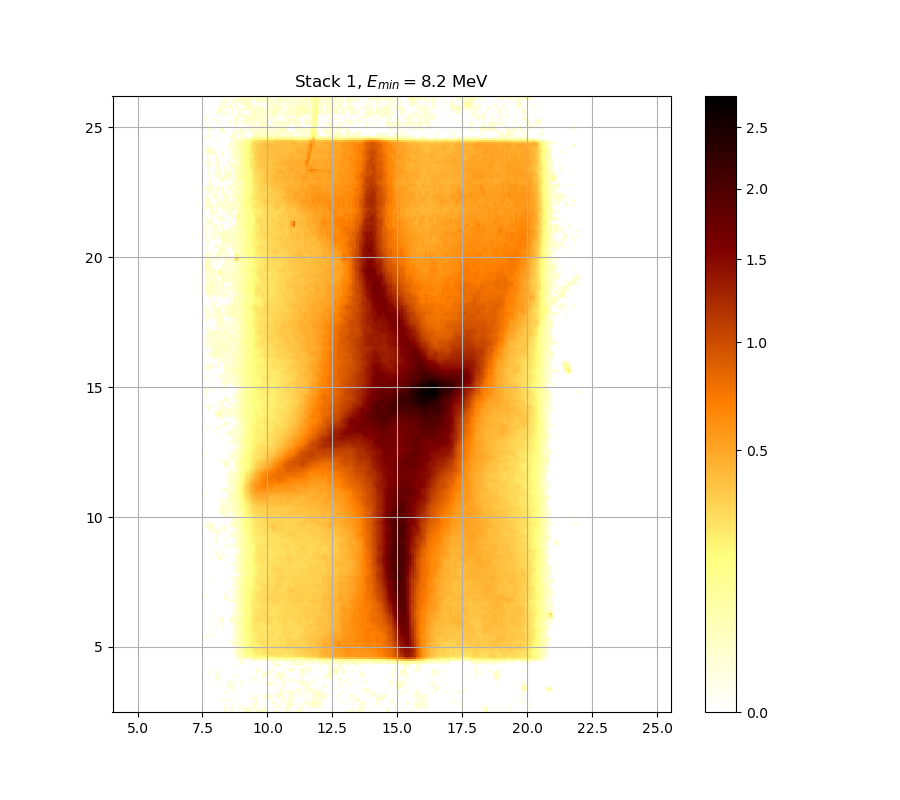

Values plotted in this chart, from the file beside it:
0.000000000000000000e+00, 0.000000000000000000e+00, 0.000000000000000000e+00, 0.000000000000000000e+00, 0.000000000000000000e+00, 0.000000000000000000e+00, 0.000000000000000000e+00, 0.000000000000000000e+00, 0.000000000000000000e+00, 1.343117664237584996e-02, 0.000000000000000000e+00, 1.153663377366552500e-02, 1.404284885917486680e-02, 0.000000000000000000e+00, 0.000000000000000000e+00, 1.827052501120691314e-02, 0.000000000000000000e+00, 0.000000000000000000e+00, 3.829740691516904383e-02, 2.942171322005153467e-02, 1.520574299748587294e-02, 1.343117664237584996e-02, 0.000000000000000000e+00, 1.251415348831763641e-02
0.000000000000000000e+00, 0.000000000000000000e+00, 0.000000000000000000e+00, 0.000000000000000000e+00, 0.000000000000000000e+00, 0.000000000000000000e+00, 0.000000000000000000e+00, 0.000000000000000000e+00, 0.000000000000000000e+00, 1.722775696823044406e-02, 0.000000000000000000e+00, 0.000000000000000000e+00, 1.343117664237584996e-02, 0.000000000000000000e+00, 0.000000000000000000e+00, 0.000000000000000000e+00, 0.000000000000000000e+00, 1.306429766056610431e-02, 4.328927229856963099e-02, 2.429696097149100509e-02, 1.080392397257143311e-02, 1.208640776892738744e-02, 1.037667934206830400e-02, 1.251415348831763641e-02
0.000000000000000000e+00, 0.000000000000000000e+00, 0.000000000000000000e+00, 0.000000000000000000e+00, 0.000000000000000000e+00, 0.000000000000000000e+00, 0.000000000000000000e+00, 0.000000000000000000e+00, 0.000000000000000000e+00, 1.171986871298758004e-02, 0.000000000000000000e+00, 0.000000000000000000e+00, 1.251415348831763641e-02, 0.000000000000000000e+00, 0.000000000000000000e+00, 1.159770952733663735e-02, 1.013259543164694160e-02, 0.000000000000000000e+00, 1.459357606351044390e-02, 0.000000000000000000e+00, 0.000000000000000000e+00, 1.925265803096911504e-02, 1.410403036032954749e-02, 1.379814883727344815e-02
0.000000000000000000e+00, 0.000000000000000000e+00, 0.000000000000000000e+00, 0.000000000000000000e+00, 0.000000000000000000e+00, 0.000000000000000000e+00, 0.000000000000000000e+00, 0.000000000000000000e+00, 0.000000000000000000e+00, 0.000000000000000000e+00, 0.000000000000000000e+00, 0.000000000000000000e+00, 0.000000000000000000e+00, 0.000000000000000000e+00, 0.000000000000000000e+00, 0.000000000000000000e+00, 0.000000000000000000e+00, 0.000000000000000000e+00, 0.000000000000000000e+00, 0.000000000000000000e+00, 0.000000000000000000e+00, 1.894566784590632352e-02, 1.428759046944255012e-02, 1.784105683139153298e-02
0.000000000000000000e+00, 0.000000000000000000e+00, 0.000000000000000000e+00, 0.000000000000000000e+00, 0.000000000000000000e+00, 0.000000000000000000e+00, 0.000000000000000000e+00, 0.000000000000000000e+00, 0.000000000000000000e+00, 0.000000000000000000e+00, 0.000000000000000000e+00, 1.043770666444316514e-02, 0.000000000000000000e+00, 0.000000000000000000e+00, 0.000000000000000000e+00, 0.000000000000000000e+00, 0.000000000000000000e+00, 0.000000000000000000e+00, 0.000000000000000000e+00, 0.000000000000000000e+00, 0.000000000000000000e+00, 0.000000000000000000e+00, 0.000000000000000000e+00, 1.876150589009772940e-02
0.000000000000000000e+00, 0.000000000000000000e+00, 0.000000000000000000e+00, 0.000000000000000000e+00, 0.000000000000000000e+00, 0.000000000000000000e+00, 0.000000000000000000e+00, 0.000000000000000000e+00, 1.704381875196622070e-02, 1.532820777157382908e-02, 1.104811975098919652e-02, 0.000000000000000000e+00, 0.000000000000000000e+00, 1.245303924243551519e-02, 0.000000000000000000e+00, 0.000000000000000000e+00, 0.000000000000000000e+00, 0.000000000000000000e+00, 0.000000000000000000e+00, 0.000000000000000000e+00, 0.000000000000000000e+00, 1.025463231306450451e-02, 1.373698032246890854e-02, 1.833188827252772019e-02
0.000000000000000000e+00, 0.000000000000000000e+00, 0.000000000000000000e+00, 0.000000000000000000e+00, 0.000000000000000000e+00, 0.000000000000000000e+00, 0.000000000000000000e+00, 0.000000000000000000e+00, 0.000000000000000000e+00, 0.000000000000000000e+00, 0.000000000000000000e+00, 0.000000000000000000e+00, 0.000000000000000000e+00, 0.000000000000000000e+00, 0.000000000000000000e+00, 0.000000000000000000e+00, 0.000000000000000000e+00, 0.000000000000000000e+00, 0.000000000000000000e+00, 0.000000000000000000e+00, 0.000000000000000000e+00, 1.508328869648403736e-02, 1.765703897621503232e-02, 1.685990436921974700e-02
0.000000000000000000e+00, 0.000000000000000000e+00, 0.000000000000000000e+00, 0.000000000000000000e+00, 0.000000000000000000e+00, 0.000000000000000000e+00, 0.000000000000000000e+00, 0.000000000000000000e+00, 0.000000000000000000e+00, 0.000000000000000000e+00, 0.000000000000000000e+00, 0.000000000000000000e+00, 0.000000000000000000e+00, 0.000000000000000000e+00, 0.000000000000000000e+00, 0.000000000000000000e+00, 0.000000000000000000e+00, 0.000000000000000000e+00, 0.000000000000000000e+00, 0.000000000000000000e+00, 0.000000000000000000e+00, 1.214750659075640449e-02, 0.000000000000000000e+00, 1.019361260441276062e-02
0.000000000000000000e+00, 0.000000000000000000e+00, 0.000000000000000000e+00, 0.000000000000000000e+00, 0.000000000000000000e+00, 0.000000000000000000e+00, 0.000000000000000000e+00, 0.000000000000000000e+00, 0.000000000000000000e+00, 1.086496909566728175e-02, 0.000000000000000000e+00, 0.000000000000000000e+00, 0.000000000000000000e+00, 0.000000000000000000e+00, 0.000000000000000000e+00, 0.000000000000000000e+00, 0.000000000000000000e+00, 0.000000000000000000e+00, 0.000000000000000000e+00, 0.000000000000000000e+00, 0.000000000000000000e+00, 0.000000000000000000e+00, 0.000000000000000000e+00, 0.000000000000000000e+00
0.000000000000000000e+00, 0.000000000000000000e+00, 0.000000000000000000e+00, 0.000000000000000000e+00, 0.000000000000000000e+00, 0.000000000000000000e+00, 0.000000000000000000e+00, 0.000000000000000000e+00, 0.000000000000000000e+00, 0.000000000000000000e+00, 1.013259543164694160e-02, 0.000000000000000000e+00, 1.001056868972624581e-02, 0.000000000000000000e+00, 1.123129335655420613e-02, 0.000000000000000000e+00, 0.000000000000000000e+00, 0.000000000000000000e+00, 0.000000000000000000e+00, 0.000000000000000000e+00, 0.000000000000000000e+00, 0.000000000000000000e+00, 0.000000000000000000e+00, 0.000000000000000000e+00
0.000000000000000000e+00, 0.000000000000000000e+00, 0.000000000000000000e+00, 0.000000000000000000e+00, 0.000000000000000000e+00, 0.000000000000000000e+00, 0.000000000000000000e+00, 0.000000000000000000e+00, 0.000000000000000000e+00, 0.000000000000000000e+00, 0.000000000000000000e+00, 1.447117400804854431e-02, 1.587942907352862115e-02, 0.000000000000000000e+00, 0.000000000000000000e+00, 0.000000000000000000e+00, 0.000000000000000000e+00, 0.000000000000000000e+00, 0.000000000000000000e+00, 0.000000000000000000e+00, 0.000000000000000000e+00, 0.000000000000000000e+00, 0.000000000000000000e+00, 0.000000000000000000e+00
0.000000000000000000e+00, 0.000000000000000000e+00, 0.000000000000000000e+00, 0.000000000000000000e+00, 0.000000000000000000e+00, 0.000000000000000000e+00, 0.000000000000000000e+00, 0.000000000000000000e+00, 0.000000000000000000e+00, 0.000000000000000000e+00, 1.019361260441276062e-02, 1.288089305685927166e-02, 1.019361260441276062e-02, 0.000000000000000000e+00, 0.000000000000000000e+00, 0.000000000000000000e+00, 0.000000000000000000e+00, 0.000000000000000000e+00, 0.000000000000000000e+00, 0.000000000000000000e+00, 0.000000000000000000e+00, 0.000000000000000000e+00, 0.000000000000000000e+00, 0.000000000000000000e+00
0.000000000000000000e+00, 0.000000000000000000e+00, 0.000000000000000000e+00, 0.000000000000000000e+00, 0.000000000000000000e+00, 0.000000000000000000e+00, 0.000000000000000000e+00, 0.000000000000000000e+00, 0.000000000000000000e+00, 0.000000000000000000e+00, 1.581817175850754043e-02, 1.673730800830121324e-02, 0.000000000000000000e+00, 1.074288139546601684e-02, 0.000000000000000000e+00, 0.000000000000000000e+00, 1.098706698386698460e-02, 0.000000000000000000e+00, 0.000000000000000000e+00, 0.000000000000000000e+00, 0.000000000000000000e+00, 0.000000000000000000e+00, 0.000000000000000000e+00, 0.000000000000000000e+00
0.000000000000000000e+00, 0.000000000000000000e+00, 0.000000000000000000e+00, 0.000000000000000000e+00, 0.000000000000000000e+00, 0.000000000000000000e+00, 0.000000000000000000e+00, 0.000000000000000000e+00, 0.000000000000000000e+00, 0.000000000000000000e+00, 1.312543769359669765e-02, 1.043770666444316514e-02, 1.373698032246890854e-02, 1.312543769359669765e-02, 0.000000000000000000e+00, 0.000000000000000000e+00, 1.673730800830121324e-02, 0.000000000000000000e+00, 0.000000000000000000e+00, 0.000000000000000000e+00, 0.000000000000000000e+00, 0.000000000000000000e+00, 0.000000000000000000e+00, 0.000000000000000000e+00
0.000000000000000000e+00, 0.000000000000000000e+00, 0.000000000000000000e+00, 0.000000000000000000e+00, 0.000000000000000000e+00, 1.545068302673582861e-02, 1.692120651695762368e-02, 0.000000000000000000e+00, 0.000000000000000000e+00, 0.000000000000000000e+00, 0.000000000000000000e+00, 0.000000000000000000e+00, 0.000000000000000000e+00, 0.000000000000000000e+00, 0.000000000000000000e+00, 0.000000000000000000e+00, 0.000000000000000000e+00, 1.013259543164694160e-02, 0.000000000000000000e+00, 0.000000000000000000e+00, 0.000000000000000000e+00, 1.263638970366937758e-02, 1.147556057808817725e-02, 0.000000000000000000e+00
0.000000000000000000e+00, 0.000000000000000000e+00, 0.000000000000000000e+00, 0.000000000000000000e+00, 0.000000000000000000e+00, 1.581817175850754043e-02, 1.937547288532455447e-02, 0.000000000000000000e+00, 0.000000000000000000e+00, 0.000000000000000000e+00, 0.000000000000000000e+00, 0.000000000000000000e+00, 0.000000000000000000e+00, 1.416521446175847410e-02, 0.000000000000000000e+00, 0.000000000000000000e+00, 0.000000000000000000e+00, 0.000000000000000000e+00, 0.000000000000000000e+00, 0.000000000000000000e+00, 1.257527030839393489e-02, 1.526697407489468333e-02, 0.000000000000000000e+00, 0.000000000000000000e+00
0.000000000000000000e+00, 0.000000000000000000e+00, 0.000000000000000000e+00, 0.000000000000000000e+00, 0.000000000000000000e+00, 1.581817175850754043e-02, 1.526697407489468333e-02, 0.000000000000000000e+00, 0.000000000000000000e+00, 0.000000000000000000e+00, 0.000000000000000000e+00, 0.000000000000000000e+00, 0.000000000000000000e+00, 1.759570500869757359e-02, 1.055976892999128253e-02, 0.000000000000000000e+00, 0.000000000000000000e+00, 0.000000000000000000e+00, 0.000000000000000000e+00, 0.000000000000000000e+00, 0.000000000000000000e+00, 0.000000000000000000e+00, 0.000000000000000000e+00, 0.000000000000000000e+00
0.000000000000000000e+00, 1.159770952733663735e-02, 0.000000000000000000e+00, 0.000000000000000000e+00, 0.000000000000000000e+00, 1.508328869648403736e-02, 0.000000000000000000e+00, 0.000000000000000000e+00, 0.000000000000000000e+00, 0.000000000000000000e+00, 0.000000000000000000e+00, 0.000000000000000000e+00, 0.000000000000000000e+00, 0.000000000000000000e+00, 0.000000000000000000e+00, 0.000000000000000000e+00, 0.000000000000000000e+00, 0.000000000000000000e+00, 0.000000000000000000e+00, 0.000000000000000000e+00, 0.000000000000000000e+00, 0.000000000000000000e+00, 0.000000000000000000e+00, 1.379814883727344815e-02
0.000000000000000000e+00, 0.000000000000000000e+00, 0.000000000000000000e+00, 0.000000000000000000e+00, 1.349233219587876731e-02, 1.098706698386698460e-02, 0.000000000000000000e+00, 0.000000000000000000e+00, 0.000000000000000000e+00, 0.000000000000000000e+00, 0.000000000000000000e+00, 0.000000000000000000e+00, 0.000000000000000000e+00, 0.000000000000000000e+00, 0.000000000000000000e+00, 0.000000000000000000e+00, 0.000000000000000000e+00, 0.000000000000000000e+00, 0.000000000000000000e+00, 0.000000000000000000e+00, 0.000000000000000000e+00, 0.000000000000000000e+00, 0.000000000000000000e+00, 2.085009139419798097e-02
0.000000000000000000e+00, 0.000000000000000000e+00, 0.000000000000000000e+00, 0.000000000000000000e+00, 0.000000000000000000e+00, 0.000000000000000000e+00, 0.000000000000000000e+00, 0.000000000000000000e+00, 0.000000000000000000e+00, 0.000000000000000000e+00, 0.000000000000000000e+00, 0.000000000000000000e+00, 0.000000000000000000e+00, 0.000000000000000000e+00, 0.000000000000000000e+00, 0.000000000000000000e+00, 0.000000000000000000e+00, 0.000000000000000000e+00, 0.000000000000000000e+00, 0.000000000000000000e+00, 0.000000000000000000e+00, 0.000000000000000000e+00, 0.000000000000000000e+00, 1.288089305685927166e-02
0.000000000000000000e+00, 0.000000000000000000e+00, 0.000000000000000000e+00, 0.000000000000000000e+00, 0.000000000000000000e+00, 0.000000000000000000e+00, 0.000000000000000000e+00, 0.000000000000000000e+00, 0.000000000000000000e+00, 0.000000000000000000e+00, 0.000000000000000000e+00, 0.000000000000000000e+00, 0.000000000000000000e+00, 0.000000000000000000e+00, 0.000000000000000000e+00, 0.000000000000000000e+00, 0.000000000000000000e+00, 0.000000000000000000e+00, 0.000000000000000000e+00, 0.000000000000000000e+00, 0.000000000000000000e+00, 0.000000000000000000e+00, 0.000000000000000000e+00, 0.000000000000000000e+00
0.000000000000000000e+00, 0.000000000000000000e+00, 0.000000000000000000e+00, 0.000000000000000000e+00, 0.000000000000000000e+00, 0.000000000000000000e+00, 0.000000000000000000e+00, 0.000000000000000000e+00, 0.000000000000000000e+00, 0.000000000000000000e+00, 0.000000000000000000e+00, 0.000000000000000000e+00, 0.000000000000000000e+00, 1.251415348831763641e-02, 0.000000000000000000e+00, 0.000000000000000000e+00, 0.000000000000000000e+00, 0.000000000000000000e+00, 0.000000000000000000e+00, 0.000000000000000000e+00, 0.000000000000000000e+00, 0.000000000000000000e+00, 0.000000000000000000e+00, 0.000000000000000000e+00
0.000000000000000000e+00, 0.000000000000000000e+00, 0.000000000000000000e+00, 0.000000000000000000e+00, 0.000000000000000000e+00, 0.000000000000000000e+00, 0.000000000000000000e+00, 0.000000000000000000e+00, 0.000000000000000000e+00, 0.000000000000000000e+00, 0.000000000000000000e+00, 0.000000000000000000e+00, 0.000000000000000000e+00, 0.000000000000000000e+00, 0.000000000000000000e+00, 0.000000000000000000e+00, 1.196421782572876930e-02, 1.551192458721487727e-02, 0.000000000000000000e+00, 0.000000000000000000e+00, 0.000000000000000000e+00, 0.000000000000000000e+00, 0.000000000000000000e+00, 0.000000000000000000e+00
0.000000000000000000e+00, 0.000000000000000000e+00, 0.000000000000000000e+00, 0.000000000000000000e+00, 0.000000000000000000e+00, 0.000000000000000000e+00, 0.000000000000000000e+00, 0.000000000000000000e+00, 0.000000000000000000e+00, 0.000000000000000000e+00, 0.000000000000000000e+00, 0.000000000000000000e+00, 0.000000000000000000e+00, 0.000000000000000000e+00, 0.000000000000000000e+00, 1.324772551337363713e-02, 2.195707875783815821e-02, 2.485172633347917243e-02, 0.000000000000000000e+00, 0.000000000000000000e+00, 1.894566784590632352e-02, 2.750538521968887151e-02, 3.326260306227650509e-02, 3.630603714239294399e-02
0.000000000000000000e+00, 0.000000000000000000e+00, 0.000000000000000000e+00, 0.000000000000000000e+00, 0.000000000000000000e+00, 0.000000000000000000e+00, 0.000000000000000000e+00, 0.000000000000000000e+00, 0.000000000000000000e+00, 0.000000000000000000e+00, 0.000000000000000000e+00, 0.000000000000000000e+00, 0.000000000000000000e+00, 0.000000000000000000e+00, 1.135342185718222346e-02, 1.771837560184109234e-02, 2.300337811420507389e-02, 3.611950179136762251e-02, 4.679520872446882307e-02, 5.396266724515459690e-02, 7.514447435840694578e-02, 8.987194563220024524e-02, 1.105436210244414574e-01, 1.128648655082621077e-01
0.000000000000000000e+00, 0.000000000000000000e+00, 0.000000000000000000e+00, 0.000000000000000000e+00, 0.000000000000000000e+00, 0.000000000000000000e+00, 0.000000000000000000e+00, 0.000000000000000000e+00, 0.000000000000000000e+00, 0.000000000000000000e+00, 0.000000000000000000e+00, 0.000000000000000000e+00, 0.000000000000000000e+00, 0.000000000000000000e+00, 2.411208898475183243e-02, 3.177449444446585336e-02, 3.829740691516904383e-02, 6.676674698862407331e-02, 9.495465758594837102e-02, 1.141270745440113865e-01, 1.485861312593952932e-01, 1.616555556978002683e-01, 1.810532117711732558e-01, 1.858914135839462023e-01
0.000000000000000000e+00, 0.000000000000000000e+00, 0.000000000000000000e+00, 0.000000000000000000e+00, 0.000000000000000000e+00, 0.000000000000000000e+00, 0.000000000000000000e+00, 0.000000000000000000e+00, 0.000000000000000000e+00, 0.000000000000000000e+00, 0.000000000000000000e+00, 0.000000000000000000e+00, 0.000000000000000000e+00, 1.337002367812639703e-02, 3.078334540368111993e-02, 3.823513051099236559e-02, 5.138014433823473448e-02, 7.848673417804036267e-02, 1.127320877921036135e-01, 1.423529770790630256e-01, 1.696919030269724016e-01, 1.798473761271010829e-01, 2.063616061351415121e-01, 2.239312370547684450e-01
0.000000000000000000e+00, 0.000000000000000000e+00, 0.000000000000000000e+00, 0.000000000000000000e+00, 0.000000000000000000e+00, 0.000000000000000000e+00, 0.000000000000000000e+00, 0.000000000000000000e+00, 0.000000000000000000e+00, 0.000000000000000000e+00, 0.000000000000000000e+00, 0.000000000000000000e+00, 0.000000000000000000e+00, 1.581817175850754043e-02, 2.905059848360792840e-02, 3.767477702784381710e-02, 5.112847870527263694e-02, 8.048385254762660534e-02, 1.185232101475311162e-01, 1.557568235387971345e-01, 1.714475492631630238e-01, 1.901087198802127454e-01, 2.231154760645540358e-01, 2.413013175577809755e-01
0.000000000000000000e+00, 0.000000000000000000e+00, 0.000000000000000000e+00, 0.000000000000000000e+00, 0.000000000000000000e+00, 0.000000000000000000e+00, 0.000000000000000000e+00, 0.000000000000000000e+00, 0.000000000000000000e+00, 0.000000000000000000e+00, 0.000000000000000000e+00, 0.000000000000000000e+00, 0.000000000000000000e+00, 1.043770666444316514e-02, 2.140347497739680110e-02, 3.941889352053953854e-02, 5.977743060904157357e-02, 8.837759218766831626e-02, 1.216649079414688084e-01, 1.573495406791961260e-01, 1.776522941686144719e-01, 1.967935962528162552e-01, 2.219301575086482792e-01, 2.334754337723590478e-01
0.000000000000000000e+00, 0.000000000000000000e+00, 0.000000000000000000e+00, 0.000000000000000000e+00, 0.000000000000000000e+00, 0.000000000000000000e+00, 0.000000000000000000e+00, 0.000000000000000000e+00, 0.000000000000000000e+00, 0.000000000000000000e+00, 0.000000000000000000e+00, 0.000000000000000000e+00, 0.000000000000000000e+00, 1.962113483245443019e-02, 2.522169467457668901e-02, 4.710871144715277070e-02, 7.867985221451156974e-02, 9.992952245778485842e-02, 1.253532609928569019e-01, 1.556876320100223088e-01, 1.977317141275335421e-01, 2.053423154533892681e-01, 2.149959266394908253e-01, 2.203766554110831721e-01
0.000000000000000000e+00, 0.000000000000000000e+00, 0.000000000000000000e+00, 0.000000000000000000e+00, 0.000000000000000000e+00, 0.000000000000000000e+00, 0.000000000000000000e+00, 0.000000000000000000e+00, 0.000000000000000000e+00, 0.000000000000000000e+00, 0.000000000000000000e+00, 0.000000000000000000e+00, 1.416521446175847410e-02, 2.171100540232624720e-02, 2.837048686275711606e-02, 4.216441158001860146e-02, 6.568390885559037551e-02, 1.016366209122692432e-01, 1.254204416842595315e-01, 1.475560644448281056e-01, 1.923319152223000594e-01, 2.130867752167700802e-01, 2.058518261524600601e-01, 2.133068681930384292e-01
0.000000000000000000e+00, 0.000000000000000000e+00, 0.000000000000000000e+00, 0.000000000000000000e+00, 0.000000000000000000e+00, 0.000000000000000000e+00, 0.000000000000000000e+00, 0.000000000000000000e+00, 0.000000000000000000e+00, 0.000000000000000000e+00, 0.000000000000000000e+00, 0.000000000000000000e+00, 1.440997689023540418e-02, 2.226473182518529104e-02, 4.029183307445342865e-02, 4.328927229856963099e-02, 5.364743645256750404e-02, 9.123809491812762129e-02, 1.200594732235771012e-01, 1.435828973212290305e-01, 1.821894684241629758e-01, 2.152164580233009439e-01, 2.134536248814270787e-01, 2.316037944786459024e-01
0.000000000000000000e+00, 0.000000000000000000e+00, 0.000000000000000000e+00, 0.000000000000000000e+00, 0.000000000000000000e+00, 0.000000000000000000e+00, 0.000000000000000000e+00, 0.000000000000000000e+00, 0.000000000000000000e+00, 0.000000000000000000e+00, 0.000000000000000000e+00, 1.001056868972624581e-02, 1.404284885917486680e-02, 2.226473182518529104e-02, 4.047896835983329222e-02, 4.328927229856963099e-02, 6.225080675587957302e-02, 8.662587734620857960e-02, 1.145924741333118335e-01, 1.522340839514582378e-01, 1.853209728287270042e-01, 2.085494364646364729e-01, 2.245991969441630542e-01, 2.540049168809160873e-01
1.184203814309998243e-02, 0.000000000000000000e+00, 0.000000000000000000e+00, 0.000000000000000000e+00, 0.000000000000000000e+00, 0.000000000000000000e+00, 0.000000000000000000e+00, 0.000000000000000000e+00, 0.000000000000000000e+00, 0.000000000000000000e+00, 0.000000000000000000e+00, 0.000000000000000000e+00, 0.000000000000000000e+00, 1.728907500796340868e-02, 3.413143862826018005e-02, 4.654446263904932213e-02, 7.283622667207416412e-02, 8.785828190248008707e-02, 1.154573253369628738e-01, 1.640247918818396322e-01, 1.972264610414107278e-01, 2.130134221019401308e-01, 2.169088862106749727e-01, 2.463014998392266397e-01
1.117023293632395803e-02, 0.000000000000000000e+00, 1.190312670234620201e-02, 1.092601676576279712e-02, 0.000000000000000000e+00, 0.000000000000000000e+00, 0.000000000000000000e+00, 0.000000000000000000e+00, 0.000000000000000000e+00, 0.000000000000000000e+00, 0.000000000000000000e+00, 0.000000000000000000e+00, 0.000000000000000000e+00, 2.195707875783815821e-02, 3.556005498127448594e-02, 5.163186094976900120e-02, 7.720010637994310920e-02, 9.260591402439874442e-02, 1.230046348332128614e-01, 1.673791880629145745e-01, 1.996106766326693482e-01, 2.220041968354886375e-01, 2.174982583102212097e-01, 2.292134603799799442e-01
0.000000000000000000e+00, 0.000000000000000000e+00, 1.013259543164694160e-02, 0.000000000000000000e+00, 0.000000000000000000e+00, 0.000000000000000000e+00, 0.000000000000000000e+00, 0.000000000000000000e+00, 0.000000000000000000e+00, 0.000000000000000000e+00, 0.000000000000000000e+00, 0.000000000000000000e+00, 0.000000000000000000e+00, 2.263400568222820319e-02, 4.310172676911178113e-02, 5.775176095299730528e-02, 7.373333538373563756e-02, 9.228009087184402270e-02, 1.281112018087388893e-01, 1.638852696324515634e-01, 1.764506112076214550e-01, 2.004067204566496452e-01, 2.240054317321202026e-01, 2.346752212023013595e-01
0.000000000000000000e+00, 0.000000000000000000e+00, 0.000000000000000000e+00, 0.000000000000000000e+00, 0.000000000000000000e+00, 0.000000000000000000e+00, 0.000000000000000000e+00, 0.000000000000000000e+00, 0.000000000000000000e+00, 0.000000000000000000e+00, 0.000000000000000000e+00, 0.000000000000000000e+00, 0.000000000000000000e+00, 1.980540953259656706e-02, 4.210194829384901472e-02, 5.692979477169783642e-02, 6.714916086422945130e-02, 8.125786448591811040e-02, 1.311466006153202135e-01, 1.667493789331979948e-01, 1.796347349147441042e-01, 2.136004040101757429e-01, 2.356511662672342855e-01, 2.475176592201849546e-01
0.000000000000000000e+00, 0.000000000000000000e+00, 0.000000000000000000e+00, 0.000000000000000000e+00, 0.000000000000000000e+00, 0.000000000000000000e+00, 0.000000000000000000e+00, 0.000000000000000000e+00, 0.000000000000000000e+00, 0.000000000000000000e+00, 0.000000000000000000e+00, 0.000000000000000000e+00, 0.000000000000000000e+00, 1.459357606351044390e-02, 4.079092088655887627e-02, 5.282821292093506371e-02, 6.797814757448476797e-02, 8.824774217327105430e-02, 1.478993042814306935e-01, 1.769452446284179026e-01, 1.965051269300646664e-01, 2.254905383493773507e-01, 2.445560087857996112e-01, 2.616946205076066123e-01
0.000000000000000000e+00, 0.000000000000000000e+00, 0.000000000000000000e+00, 1.013259543164694160e-02, 0.000000000000000000e+00, 0.000000000000000000e+00, 0.000000000000000000e+00, 0.000000000000000000e+00, 1.538944408852140067e-02, 0.000000000000000000e+00, 0.000000000000000000e+00, 1.594068901779710501e-02, 0.000000000000000000e+00, 1.784105683139153298e-02, 3.966824466259644133e-02, 4.886577189146372457e-02, 7.219585620996088471e-02, 1.056522252484151658e-01, 1.524409646611284697e-01, 1.788554431293506719e-01, 2.038880510560898141e-01, 2.168352401898610837e-01, 2.376060734218571058e-01, 2.538517616570665769e-01
0.000000000000000000e+00, 0.000000000000000000e+00, 0.000000000000000000e+00, 0.000000000000000000e+00, 0.000000000000000000e+00, 1.110917506813853539e-02, 0.000000000000000000e+00, 0.000000000000000000e+00, 1.839325420287659524e-02, 0.000000000000000000e+00, 0.000000000000000000e+00, 0.000000000000000000e+00, 0.000000000000000000e+00, 2.756715986055557899e-02, 4.160235149563797086e-02, 4.610577676800893532e-02, 6.498377328931723151e-02, 1.076986338264480925e-01, 1.411927384349122017e-01, 1.729246967464612428e-01, 2.146284869853548327e-01, 2.314542224495501344e-01, 2.472134725331684157e-01, 2.454662975317507267e-01
0.000000000000000000e+00, 0.000000000000000000e+00, 0.000000000000000000e+00, 0.000000000000000000e+00, 0.000000000000000000e+00, 1.655343328839042200e-02, 0.000000000000000000e+00, 0.000000000000000000e+00, 1.098706698386698460e-02, 0.000000000000000000e+00, 0.000000000000000000e+00, 0.000000000000000000e+00, 1.281976335073982398e-02, 3.022614690325942099e-02, 4.999661256704091006e-02, 5.226137591358434586e-02, 6.517467858644425405e-02, 1.067079541483375582e-01, 1.413291690632810238e-01, 1.645132731889793198e-01, 2.005515260330525129e-01, 2.375308101203131017e-01, 2.596121992173858750e-01, 2.485069432735001749e-01
0.000000000000000000e+00, 0.000000000000000000e+00, 0.000000000000000000e+00, 0.000000000000000000e+00, 0.000000000000000000e+00, 0.000000000000000000e+00, 0.000000000000000000e+00, 1.784105683139153298e-02, 1.827052501120691314e-02, 0.000000000000000000e+00, 0.000000000000000000e+00, 1.894566784590632352e-02, 2.454349566469879451e-02, 2.769071759321961590e-02, 4.228934728723260372e-02, 6.110861856869773123e-02, 7.540122915568014950e-02, 9.573867631932919675e-02, 1.329044234526573776e-01, 1.666094753837842057e-01, 1.961446607581604218e-01, 2.246734435866577784e-01, 2.498021888168650284e-01, 2.679697191056373828e-01
0.000000000000000000e+00, 0.000000000000000000e+00, 1.251415348831763641e-02, 0.000000000000000000e+00, 0.000000000000000000e+00, 0.000000000000000000e+00, 0.000000000000000000e+00, 1.685990436921974700e-02, 1.802509863635797654e-02, 0.000000000000000000e+00, 0.000000000000000000e+00, 2.263400568222820319e-02, 2.300337811420507389e-02, 2.324968127101694620e-02, 3.010235648397283081e-02, 6.180649374007063379e-02, 8.384169646434007361e-02, 9.698117485084523093e-02, 1.262941818722079224e-01, 1.640247918818396322e-01, 2.006963532729600097e-01, 2.214120428233632698e-01, 2.431922169307077219e-01, 2.756967145581390444e-01
0.000000000000000000e+00, 0.000000000000000000e+00, 0.000000000000000000e+00, 0.000000000000000000e+00, 0.000000000000000000e+00, 0.000000000000000000e+00, 0.000000000000000000e+00, 0.000000000000000000e+00, 0.000000000000000000e+00, 0.000000000000000000e+00, 0.000000000000000000e+00, 0.000000000000000000e+00, 1.379814883727344815e-02, 1.459357606351044390e-02, 2.417371021723183772e-02, 4.097812867573284723e-02, 6.606597446857803702e-02, 9.214978823149663767e-02, 1.256892074088986899e-01, 1.532689104723819751e-01, 1.911838264880392491e-01, 2.253419235821863820e-01, 2.421328477885078823e-01, 2.556145518485345436e-01
0.000000000000000000e+00, 0.000000000000000000e+00, 0.000000000000000000e+00, 1.171986871298758004e-02, 0.000000000000000000e+00, 0.000000000000000000e+00, 0.000000000000000000e+00, 0.000000000000000000e+00, 0.000000000000000000e+00, 0.000000000000000000e+00, 0.000000000000000000e+00, 0.000000000000000000e+00, 0.000000000000000000e+00, 1.275863622383785478e-02, 2.109601251459162358e-02, 2.331126392784086537e-02, 4.692060045897865350e-02, 9.058733993672551943e-02, 1.291894443012352733e-01, 1.507871002033027152e-01, 1.797056102151445289e-01, 2.139674500667252677e-01, 2.458458434282604632e-01, 2.641686644424213748e-01
0.000000000000000000e+00, 0.000000000000000000e+00, 0.000000000000000000e+00, 1.404284885917486680e-02, 0.000000000000000000e+00, 0.000000000000000000e+00, 0.000000000000000000e+00, 0.000000000000000000e+00, 0.000000000000000000e+00, 0.000000000000000000e+00, 0.000000000000000000e+00, 0.000000000000000000e+00, 1.349233219587876731e-02, 1.962113483245443019e-02, 3.146468127555153427e-02, 3.723911318173027396e-02, 6.079153602302021786e-02, 1.066419410076708818e-01, 1.412609514839469893e-01, 1.637457668515227838e-01, 1.805565121857107824e-01, 2.096452182408459763e-01, 2.434193790346303177e-01, 2.675034560998044153e-01
0.000000000000000000e+00, 0.000000000000000000e+00, 0.000000000000000000e+00, 0.000000000000000000e+00, 0.000000000000000000e+00, 0.000000000000000000e+00, 0.000000000000000000e+00, 0.000000000000000000e+00, 0.000000000000000000e+00, 0.000000000000000000e+00, 0.000000000000000000e+00, 0.000000000000000000e+00, 0.000000000000000000e+00, 2.128048184372534346e-02, 4.022946067864226205e-02, 5.389961463935225017e-02, 7.784324097093145434e-02, 1.128648655082621077e-01, 1.396931954699871525e-01, 1.650019934436507407e-01, 1.823315929459526086e-01, 2.189732777159323629e-01, 2.411502086984433080e-01, 2.573806480404370323e-01
0.000000000000000000e+00, 0.000000000000000000e+00, 0.000000000000000000e+00, 0.000000000000000000e+00, 0.000000000000000000e+00, 0.000000000000000000e+00, 0.000000000000000000e+00, 0.000000000000000000e+00, 0.000000000000000000e+00, 0.000000000000000000e+00, 0.000000000000000000e+00, 0.000000000000000000e+00, 0.000000000000000000e+00, 1.208640776892738744e-02, 2.596193174945251453e-02, 4.779869223285146407e-02, 7.059645980329579129e-02, 1.011767560962310297e-01, 1.220666476041603332e-01, 1.523030394931116638e-01, 1.863194623501663871e-01, 2.204505744737970396e-01, 2.280205413647396762e-01, 2.460736441650861195e-01
0.000000000000000000e+00, 0.000000000000000000e+00, 0.000000000000000000e+00, 0.000000000000000000e+00, 0.000000000000000000e+00, 0.000000000000000000e+00, 0.000000000000000000e+00, 0.000000000000000000e+00, 0.000000000000000000e+00, 0.000000000000000000e+00, 0.000000000000000000e+00, 0.000000000000000000e+00, 0.000000000000000000e+00, 0.000000000000000000e+00, 1.520574299748587294e-02, 4.272671827994704852e-02, 6.447484170600137343e-02, 9.286664106374648009e-02, 1.157235742926905064e-01, 1.523719997293260520e-01, 1.933376041335870266e-01, 2.177193663902501075e-01, 2.130134221019401308e-01, 2.346752212023013595e-01
0.000000000000000000e+00, 0.000000000000000000e+00, 0.000000000000000000e+00, 0.000000000000000000e+00, 0.000000000000000000e+00, 0.000000000000000000e+00, 0.000000000000000000e+00, 0.000000000000000000e+00, 0.000000000000000000e+00, 0.000000000000000000e+00, 0.000000000000000000e+00, 0.000000000000000000e+00, 0.000000000000000000e+00, 1.477719871129386936e-02, 3.369694947519806527e-02, 5.453028596306910836e-02, 7.456698339266831788e-02, 1.061799614114608825e-01, 1.369723348616526670e-01, 1.721506783322518663e-01, 1.986707401262998995e-01, 2.193423880553045102e-01, 2.225226328826190036e-01, 2.440254115356220999e-01
0.000000000000000000e+00, 0.000000000000000000e+00, 0.000000000000000000e+00, 0.000000000000000000e+00, 0.000000000000000000e+00, 0.000000000000000000e+00, 0.000000000000000000e+00, 0.000000000000000000e+00, 0.000000000000000000e+00, 0.000000000000000000e+00, 1.545068302673582861e-02, 1.068184136334062589e-02, 1.404284885917486680e-02, 2.682604978955623054e-02, 3.948122680040419552e-02, 4.917979176154527177e-02, 6.899923672406869934e-02, 1.015709141222615464e-01, 1.390123067984874450e-01, 1.732767232949323777e-01, 1.962167432888444474e-01, 2.279460335306195684e-01, 2.391879848462158120e-01, 2.507938717789621741e-01
0.000000000000000000e+00, 0.000000000000000000e+00, 0.000000000000000000e+00, 0.000000000000000000e+00, 0.000000000000000000e+00, 0.000000000000000000e+00, 0.000000000000000000e+00, 0.000000000000000000e+00, 0.000000000000000000e+00, 1.343117664237584996e-02, 1.943688434081951993e-02, 0.000000000000000000e+00, 1.037667934206830400e-02, 1.925265803096911504e-02, 2.485172633347917243e-02, 4.129020219658953439e-02, 6.294934483922250135e-02, 9.593476764159103443e-02, 1.320927515618098846e-01, 1.622125188008464725e-01, 1.880335325732064022e-01, 2.103764332827301464e-01, 2.286168140182951725e-01, 2.530098525936815834e-01
1.031565455861234437e-02, 0.000000000000000000e+00, 0.000000000000000000e+00, 0.000000000000000000e+00, 0.000000000000000000e+00, 0.000000000000000000e+00, 0.000000000000000000e+00, 0.000000000000000000e+00, 0.000000000000000000e+00, 1.398166995729343415e-02, 0.000000000000000000e+00, 0.000000000000000000e+00, 1.245303924243551519e-02, 1.845462280324582788e-02, 2.701128937490240856e-02, 4.554197561576146802e-02, 6.434764267967431339e-02, 1.025569302613128508e-01, 1.439931991099568653e-01, 1.733471436222420448e-01, 1.911838264880392491e-01, 2.040333789627886418e-01, 2.205984297474077593e-01, 2.514810327943833856e-01
0.000000000000000000e+00, 0.000000000000000000e+00, 0.000000000000000000e+00, 0.000000000000000000e+00, 0.000000000000000000e+00, 0.000000000000000000e+00, 0.000000000000000000e+00, 0.000000000000000000e+00, 0.000000000000000000e+00, 1.092601676576279712e-02, 0.000000000000000000e+00, 0.000000000000000000e+00, 0.000000000000000000e+00, 1.943688434081951993e-02, 3.282839905646557643e-02, 4.635643575531152305e-02, 6.155267419222977543e-02, 9.743928946971486260e-02, 1.381278236565457729e-01, 1.734879993028923539e-01, 1.906102888208036361e-01, 2.043241004036348563e-01, 2.231154760645540358e-01, 2.465294104818865073e-01
0.000000000000000000e+00, 0.000000000000000000e+00, 0.000000000000000000e+00, 0.000000000000000000e+00, 0.000000000000000000e+00, 0.000000000000000000e+00, 0.000000000000000000e+00, 0.000000000000000000e+00, 0.000000000000000000e+00, 0.000000000000000000e+00, 1.153663377366552500e-02, 0.000000000000000000e+00, 1.129235632983734833e-02, 2.134197705181164334e-02, 3.674138972254029079e-02, 4.980806805988578778e-02, 6.333053699075309739e-02, 8.896210267995977028e-02, 1.199926328962901689e-01, 1.638155158089500130e-01, 1.928346298276208959e-01, 2.021458190809403976e-01, 2.208942089186345659e-01, 2.416036076646115027e-01
0.000000000000000000e+00, 0.000000000000000000e+00, 0.000000000000000000e+00, 0.000000000000000000e+00, 0.000000000000000000e+00, 0.000000000000000000e+00, 0.000000000000000000e+00, 0.000000000000000000e+00, 0.000000000000000000e+00, 0.000000000000000000e+00, 1.031565455861234437e-02, 1.117023293632395803e-02, 0.000000000000000000e+00, 1.208640776892738744e-02, 2.997857749132668004e-02, 4.836350372953082677e-02, 6.695793852513411137e-02, 8.883218521701863324e-02, 1.134625687084275802e-01, 1.544429948812356124e-01, 1.854635518717637210e-01, 2.012758790417815691e-01, 2.183829971705973649e-01, 2.348253012933712858e-01
0.000000000000000000e+00, 0.000000000000000000e+00, 0.000000000000000000e+00, 0.000000000000000000e+00, 0.000000000000000000e+00, 0.000000000000000000e+00, 0.000000000000000000e+00, 0.000000000000000000e+00, 0.000000000000000000e+00, 0.000000000000000000e+00, 0.000000000000000000e+00, 0.000000000000000000e+00, 0.000000000000000000e+00, 0.000000000000000000e+00, 1.735039569984218183e-02, 4.178967749878381710e-02, 7.046860217765457679e-02, 9.306222635250732678e-02, 1.177892603604778765e-01, 1.503052306119182502e-01, 1.687100945565164767e-01, 1.859627420488879357e-01, 2.086954686499463418e-01, 2.219301575086482792e-01
0.000000000000000000e+00, 0.000000000000000000e+00, 0.000000000000000000e+00, 0.000000000000000000e+00, 0.000000000000000000e+00, 0.000000000000000000e+00, 0.000000000000000000e+00, 0.000000000000000000e+00, 0.000000000000000000e+00, 0.000000000000000000e+00, 0.000000000000000000e+00, 0.000000000000000000e+00, 1.324772551337363713e-02, 1.428759046944255012e-02, 2.251090345427715633e-02, 5.156892701427974457e-02, 8.022596467378645402e-02, 1.086240865312165238e-01, 1.292568713970967120e-01, 1.487235522932335297e-01, 1.703937890735905680e-01, 1.824026629202935290e-01, 2.075278307285879642e-01, 2.335503760924234895e-01
0.000000000000000000e+00, 0.000000000000000000e+00, 0.000000000000000000e+00, 0.000000000000000000e+00, 0.000000000000000000e+00, 0.000000000000000000e+00, 0.000000000000000000e+00, 0.000000000000000000e+00, 0.000000000000000000e+00, 0.000000000000000000e+00, 0.000000000000000000e+00, 0.000000000000000000e+00, 0.000000000000000000e+00, 1.508328869648403736e-02, 3.363489125621149656e-02, 5.257625332108391281e-02, 6.517467858644425405e-02, 9.888031718886852728e-02, 1.254204416842595315e-01, 1.505117181416362471e-01, 1.795638647166494517e-01, 1.871047050084977958e-01, 2.119137971748030203e-01, 2.519394184776744261e-01
0.000000000000000000e+00, 0.000000000000000000e+00, 0.000000000000000000e+00, 0.000000000000000000e+00, 0.000000000000000000e+00, 0.000000000000000000e+00, 0.000000000000000000e+00, 0.000000000000000000e+00, 0.000000000000000000e+00, 0.000000000000000000e+00, 0.000000000000000000e+00, 0.000000000000000000e+00, 0.000000000000000000e+00, 1.459357606351044390e-02, 2.954544088930088908e-02, 4.079092088655887627e-02, 4.786143652762231415e-02, 8.170961322420497441e-02, 1.157235742926905064e-01, 1.523030394931116638e-01, 1.780767673128254569e-01, 1.829002968242909866e-01, 2.062159272116839415e-01, 2.434951118619518573e-01
0.000000000000000000e+00, 0.000000000000000000e+00, 0.000000000000000000e+00, 1.226971193990392117e-02, 0.000000000000000000e+00, 0.000000000000000000e+00, 0.000000000000000000e+00, 0.000000000000000000e+00, 0.000000000000000000e+00, 0.000000000000000000e+00, 0.000000000000000000e+00, 0.000000000000000000e+00, 1.661472222015916711e-02, 2.269556090300025447e-02, 2.781428660030754729e-02, 4.260173988705133474e-02, 5.711943013748004006e-02, 8.636659498715786032e-02, 1.155238813531023478e-01, 1.407835552202004181e-01, 1.673091896077243956e-01, 1.819763201927602214e-01, 2.035248269259079534e-01, 2.302584924874501449e-01
... 219 more rows
